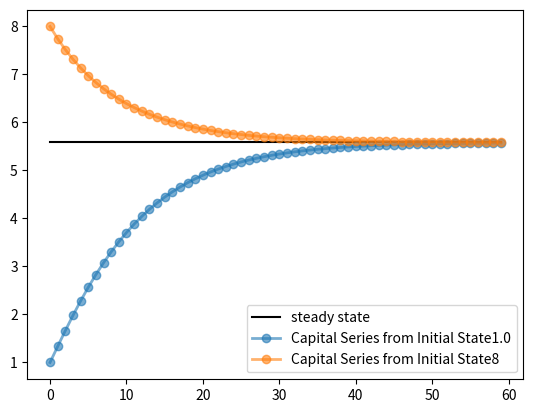

Write Python code to recreate this figure.
from __future__ import division
import numpy as np

class Solow:
    def __init__(self,n,s,d,alpha,z,k):
        self.n, self.s,self.d, self.alpha, self.z=n, s,d,alpha,z
        self.k=k
        
    def h(self,x):
        temp = self.s*self.z*self.k**self.alpha+self.k*(1-self.d)
        return temp/(1+self.n)
    def update(self):
        self.k=self.h(self.k)
    def steady_state(self):
        return ((self.s*self.z)/(self.n+self.d))**(1/(1-self.alpha))
    def generate_sequence(self,t):
        path=[]
        for i in range(t):
            path.append(self.k)
            self.update()
        return path
    
    
import matplotlib.pyplot as plt
baseline_params=0.05, 0.25, 0.1, 0.3,2.0,1.0
s1=Solow(*baseline_params)
s2=Solow(*baseline_params)
s2.k=8
T=60
fig,ax=plt.subplots()
ax.plot([s1.steady_state()]*T,'k-',label='steady state')

for s in s1,s2:
    lb='Capital Series from Initial State{}'.format(s.k)
    ax.plot(s.generate_sequence(T),'o-',lw=2, alpha=0.6, label=lb)
    
ax.legend(loc='lower right')
plt.show()